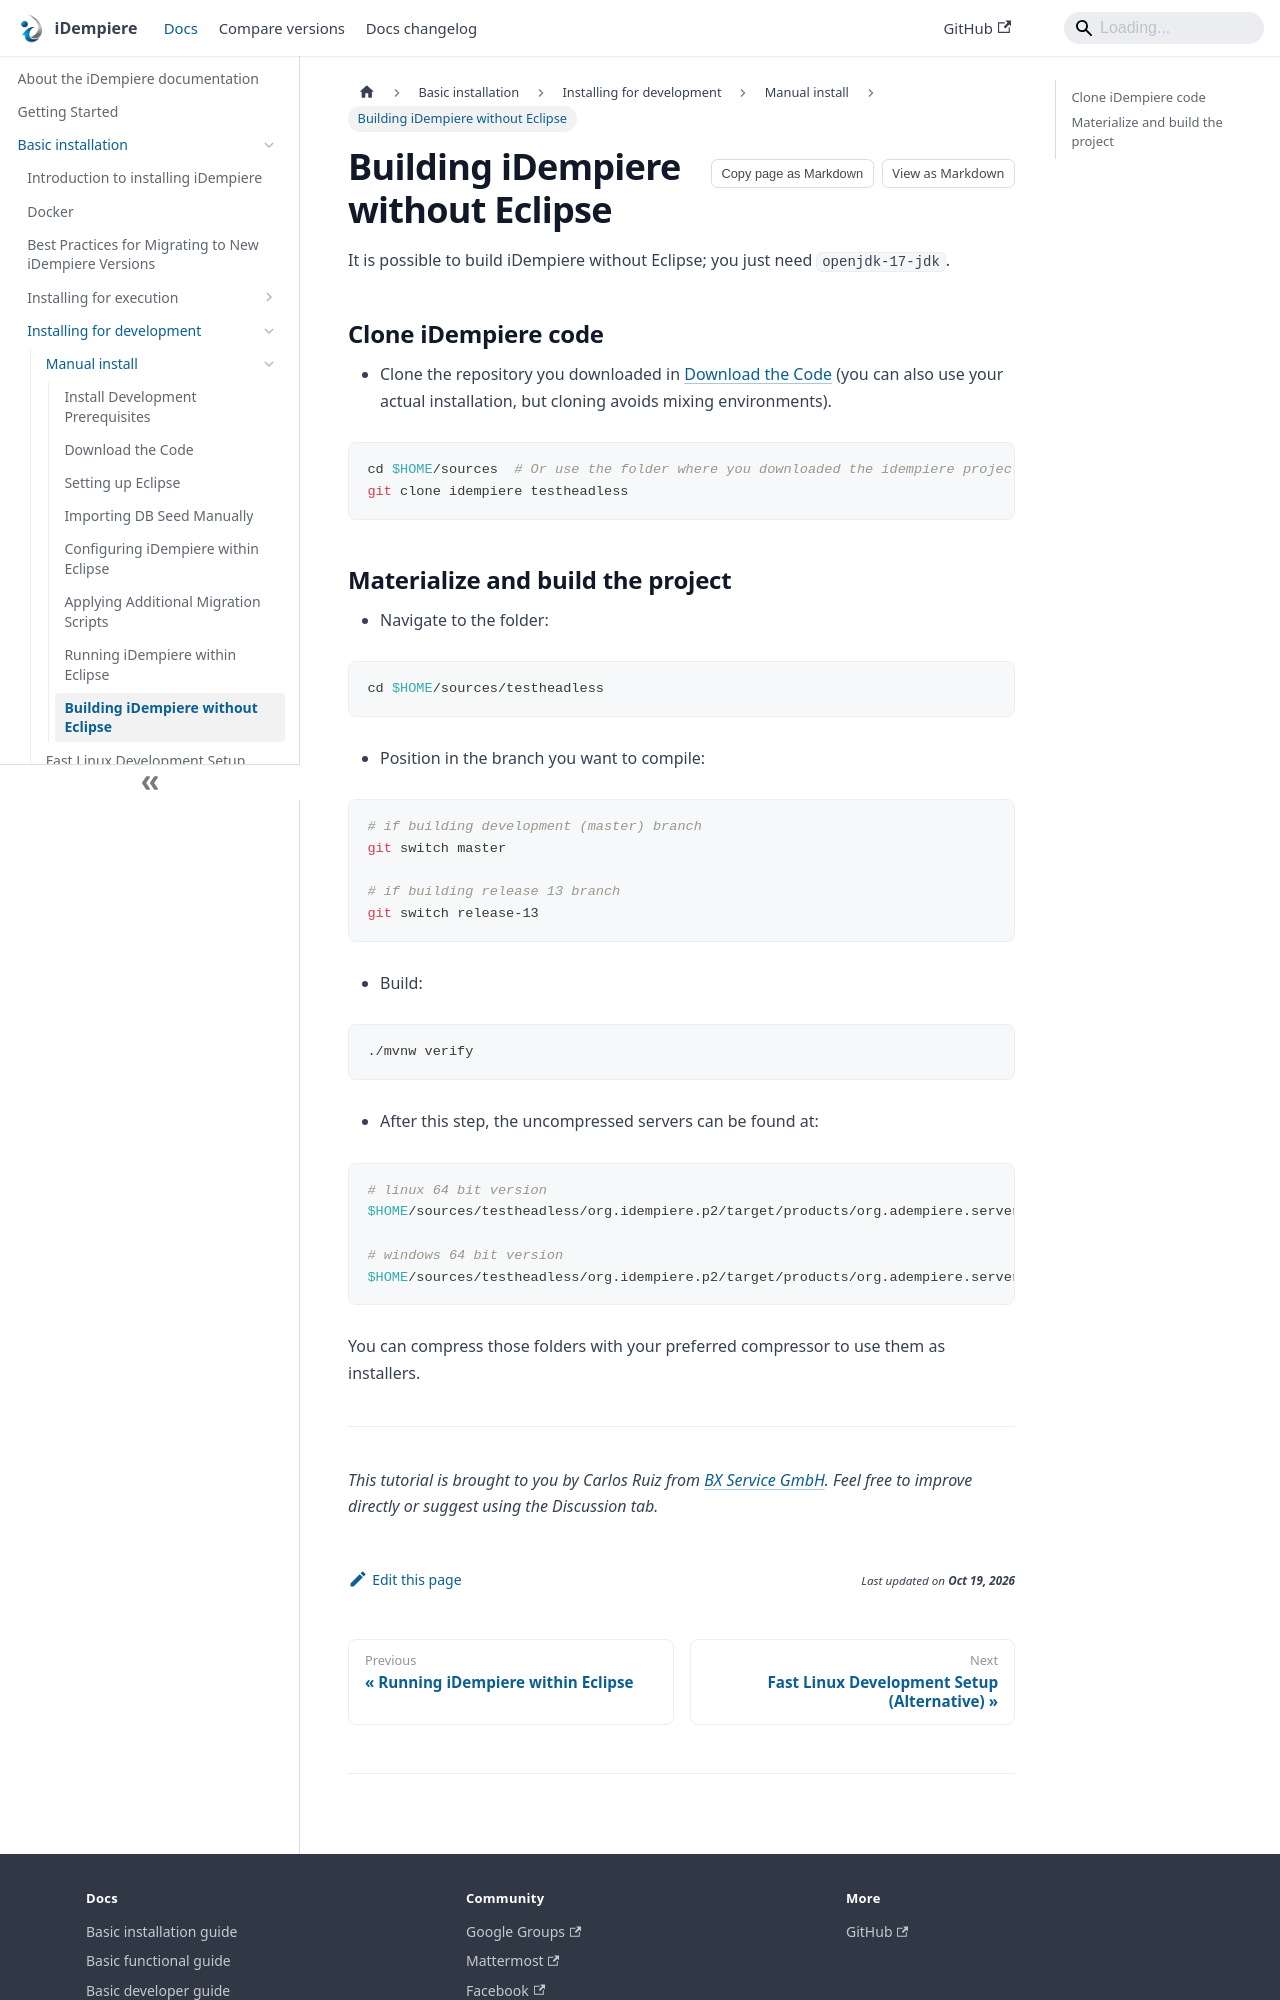

repository: idempiere/idempiere.github.io · page: docs/basic-installation/installing-for-development/manual-install/building-idempiere-without-eclipse.html · generator: docusaurus

---
description: "Clone the iDempiere code and build it from the command line without Eclipse."
sidebar_position: 8
---

# Building iDempiere without Eclipse

It is possible to build iDempiere without Eclipse; you just need `openjdk-17-jdk`.

## Clone iDempiere code

- Clone the repository you downloaded in [Download the Code](./download-the-code) (you can also use your actual installation, but cloning avoids mixing environments).

```bash
cd $HOME/sources  # Or use the folder where you downloaded the idempiere project
git clone idempiere testheadless
```
